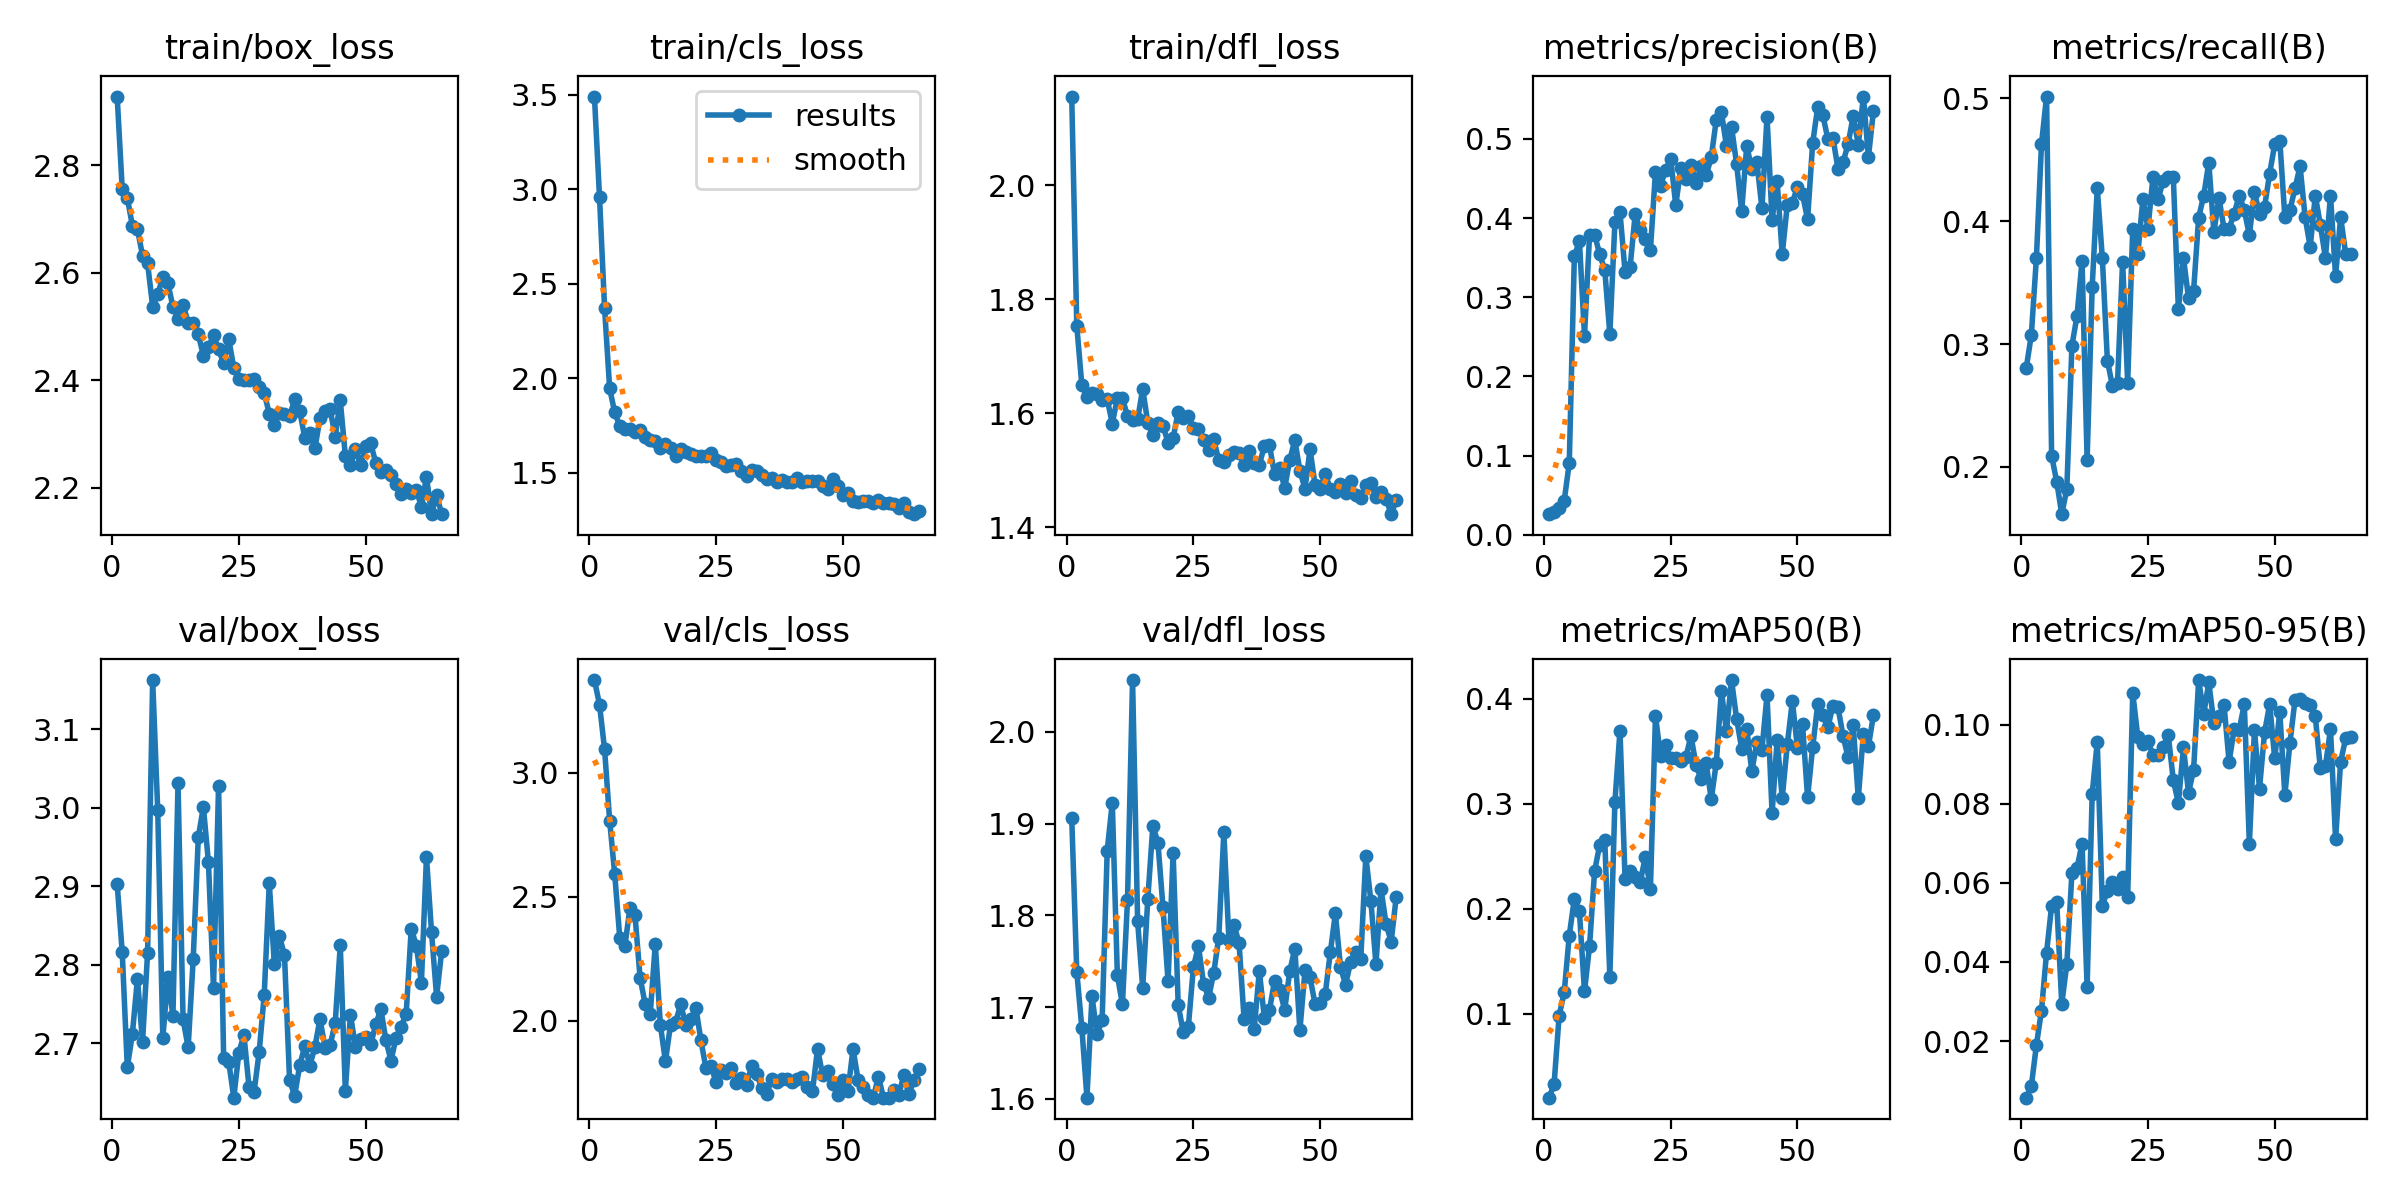

The file beside this chart, header and first rows:
epoch, time, train/box_loss, train/cls_loss, train/dfl_loss, metrics/precision(B), metrics/recall(B), metrics/mAP50(B), metrics/mAP50-95(B), val/box_loss, val/cls_loss, val/dfl_loss, lr/pg0, lr/pg1, lr/pg2
1, 10.89, 2.928, 3.491, 2.156, 0.02611, 0.2806, 0.02033, 0.00566, 2.902, 3.374, 1.907, 0.00018, 0.00018, 0.00018
2, 12.55, 2.755, 2.958, 1.754, 0.02861, 0.3075, 0.03292, 0.0086, 2.815, 3.275, 1.738, 0.0003775, 0.0003775, 0.0003775
3, 13.75, 2.74, 2.371, 1.649, 0.03444, 0.3701, 0.09835, 0.01898, 2.669, 3.094, 1.677, 0.0005723, 0.0005723, 0.0005723
4, 14.93, 2.688, 1.946, 1.628, 0.04306, 0.4627, 0.1205, 0.02769, 2.712, 2.807, 1.601, 0.0007646, 0.0007646, 0.0007646
5, 16.32, 2.681, 1.819, 1.636, 0.09086, 0.5015, 0.1746, 0.04232, 2.782, 2.591, 1.712, 0.0009541, 0.0009541, 0.0009541
6, 17.51, 2.632, 1.747, 1.634, 0.3519, 0.209, 0.2096, 0.05423, 2.701, 2.334, 1.67, 0.001141, 0.001141, 0.001141
7, 18.75, 2.618, 1.733, 1.623, 0.371, 0.1881, 0.1975, 0.05524, 2.815, 2.301, 1.686, 0.001325, 0.001325, 0.001325
8, 19.99, 2.537, 1.733, 1.625, 0.2515, 0.1615, 0.1214, 0.02937, 3.163, 2.456, 1.871, 0.001507, 0.001507, 0.001507
9, 21.24, 2.56, 1.717, 1.582, 0.3787, 0.182, 0.1648, 0.03949, 2.997, 2.426, 1.923, 0.001686, 0.001686, 0.001686
10, 22.45, 2.592, 1.727, 1.627, 0.379, 0.2985, 0.2364, 0.06253, 2.706, 2.174, 1.735, 0.001862, 0.001862, 0.001862
11, 23.62, 2.581, 1.691, 1.627, 0.3543, 0.3227, 0.2605, 0.06368, 2.784, 2.069, 1.703, 0.001868, 0.001868, 0.001868
12, 24.83, 2.537, 1.674, 1.595, 0.3345, 0.3676, 0.2656, 0.06996, 2.735, 2.027, 1.816, 0.001855, 0.001855, 0.001855
13, 26, 2.515, 1.669, 1.588, 0.2537, 0.206, 0.1353, 0.03367, 3.031, 2.31, 2.057, 0.001842, 0.001842, 0.001842
14, 27.18, 2.541, 1.633, 1.59, 0.3945, 0.3463, 0.3017, 0.08247, 2.73, 1.984, 1.793, 0.001828, 0.001828, 0.001828
15, 28.43, 2.507, 1.651, 1.643, 0.4077, 0.4269, 0.3697, 0.09569, 2.694, 1.837, 1.721, 0.001815, 0.001815, 0.001815
16, 29.59, 2.507, 1.632, 1.584, 0.3324, 0.3701, 0.2287, 0.05425, 2.807, 1.985, 1.817, 0.001802, 0.001802, 0.001802
17, 30.73, 2.485, 1.586, 1.562, 0.3384, 0.2866, 0.2362, 0.05799, 2.962, 1.994, 1.897, 0.001789, 0.001789, 0.001789
18, 31.78, 2.446, 1.628, 1.584, 0.405, 0.2657, 0.2301, 0.06031, 3.001, 2.067, 1.879, 0.001776, 0.001776, 0.001776
19, 33.02, 2.462, 1.611, 1.578, 0.3845, 0.2687, 0.2256, 0.05856, 2.93, 1.985, 1.809, 0.001762, 0.001762, 0.001762
20, 34.25, 2.484, 1.597, 1.549, 0.3742, 0.3672, 0.2496, 0.06142, 2.77, 2.007, 1.728, 0.001749, 0.001749, 0.001749
21, 35.32, 2.458, 1.586, 1.557, 0.3595, 0.2687, 0.2187, 0.05647, 3.028, 2.054, 1.868, 0.001736, 0.001736, 0.001736
22, 36.49, 2.432, 1.59, 1.603, 0.4584, 0.394, 0.3837, 0.108, 2.681, 1.921, 1.702, 0.001723, 0.001723, 0.001723
23, 38.05, 2.476, 1.589, 1.593, 0.4411, 0.3731, 0.3453, 0.09692, 2.676, 1.809, 1.672, 0.00171, 0.00171, 0.00171
24, 39.36, 2.424, 1.603, 1.596, 0.4609, 0.4179, 0.3559, 0.09511, 2.63, 1.819, 1.678, 0.001696, 0.001696, 0.001696
25, 40.63, 2.402, 1.569, 1.574, 0.475, 0.394, 0.3432, 0.09584, 2.688, 1.752, 1.744, 0.001683, 0.001683, 0.001683
26, 41.69, 2.401, 1.559, 1.572, 0.4163, 0.4364, 0.3433, 0.09229, 2.71, 1.803, 1.766, 0.00167, 0.00167, 0.00167
27, 42.76, 2.401, 1.535, 1.553, 0.4634, 0.4179, 0.3409, 0.09235, 2.644, 1.789, 1.726, 0.001657, 0.001657, 0.001657
28, 43.98, 2.403, 1.541, 1.536, 0.4494, 0.4328, 0.3444, 0.09441, 2.637, 1.811, 1.71, 0.001644, 0.001644, 0.001644
29, 45.11, 2.387, 1.545, 1.555, 0.4675, 0.4358, 0.3646, 0.09744, 2.688, 1.751, 1.737, 0.00163, 0.00163, 0.00163
30, 46.34, 2.377, 1.511, 1.518, 0.4444, 0.4358, 0.3368, 0.08597, 2.761, 1.768, 1.776, 0.001617, 0.001617, 0.001617
31, 47.55, 2.338, 1.481, 1.514, 0.4664, 0.3284, 0.3233, 0.08022, 2.904, 1.743, 1.891, 0.001604, 0.001604, 0.001604
32, 48.64, 2.318, 1.516, 1.526, 0.4542, 0.3701, 0.3383, 0.09427, 2.8, 1.817, 1.773, 0.001591, 0.001591, 0.001591
33, 49.73, 2.34, 1.508, 1.532, 0.4769, 0.3373, 0.3043, 0.08279, 2.836, 1.786, 1.789, 0.001578, 0.001578, 0.001578
34, 50.97, 2.338, 1.49, 1.531, 0.5244, 0.3433, 0.3392, 0.0886, 2.812, 1.731, 1.77, 0.001564, 0.001564, 0.001564
35, 52.37, 2.333, 1.464, 1.51, 0.5338, 0.403, 0.4074, 0.1113, 2.653, 1.707, 1.687, 0.001551, 0.001551, 0.001551
36, 53.49, 2.364, 1.474, 1.534, 0.491, 0.4209, 0.369, 0.1028, 2.633, 1.767, 1.699, 0.001538, 0.001538, 0.001538
37, 54.66, 2.343, 1.451, 1.512, 0.5152, 0.4478, 0.4177, 0.1108, 2.672, 1.752, 1.676, 0.001525, 0.001525, 0.001525
38, 55.94, 2.293, 1.459, 1.51, 0.4685, 0.391, 0.381, 0.1004, 2.696, 1.767, 1.739, 0.001512, 0.001512, 0.001512
39, 57.01, 2.302, 1.453, 1.543, 0.4087, 0.4189, 0.3526, 0.1022, 2.671, 1.767, 1.688, 0.001498, 0.001498, 0.001498
40, 58.12, 2.273, 1.448, 1.544, 0.4915, 0.394, 0.3716, 0.1051, 2.695, 1.755, 1.697, 0.001485, 0.001485, 0.001485
41, 59.15, 2.33, 1.472, 1.493, 0.4616, 0.394, 0.3308, 0.09064, 2.731, 1.766, 1.728, 0.001472, 0.001472, 0.001472
42, 60.3, 2.343, 1.453, 1.504, 0.4707, 0.4061, 0.3587, 0.09885, 2.694, 1.773, 1.719, 0.001459, 0.001459, 0.001459
43, 61.42, 2.346, 1.455, 1.47, 0.4124, 0.4209, 0.3514, 0.0988, 2.698, 1.735, 1.697, 0.001446, 0.001446, 0.001446
44, 62.63, 2.295, 1.457, 1.518, 0.5282, 0.409, 0.4035, 0.1052, 2.725, 1.716, 1.739, 0.001432, 0.001432, 0.001432
45, 63.85, 2.362, 1.455, 1.553, 0.3979, 0.3886, 0.2911, 0.06992, 2.825, 1.887, 1.764, 0.001419, 0.001419, 0.001419
46, 65.12, 2.26, 1.428, 1.5, 0.4464, 0.4239, 0.3608, 0.09873, 2.639, 1.782, 1.675, 0.001406, 0.001406, 0.001406
47, 66.33, 2.242, 1.414, 1.468, 0.3544, 0.406, 0.3055, 0.08388, 2.736, 1.8, 1.74, 0.001393, 0.001393, 0.001393
48, 67.42, 2.271, 1.468, 1.537, 0.4168, 0.4118, 0.3566, 0.0981, 2.695, 1.746, 1.732, 0.00138, 0.00138, 0.00138
49, 68.83, 2.242, 1.431, 1.474, 0.4197, 0.4388, 0.3976, 0.1052, 2.705, 1.703, 1.703, 0.001366, 0.001366, 0.001366
50, 69.88, 2.277, 1.384, 1.468, 0.4391, 0.4627, 0.353, 0.0915, 2.707, 1.76, 1.704, 0.001353, 0.001353, 0.001353
51, 71.02, 2.282, 1.393, 1.494, 0.4301, 0.4657, 0.3757, 0.1032, 2.698, 1.717, 1.714, 0.00134, 0.00134, 0.00134
52, 72.5, 2.247, 1.352, 1.468, 0.3984, 0.4033, 0.306, 0.08227, 2.724, 1.887, 1.76, 0.001327, 0.001327, 0.001327
53, 73.84, 2.23, 1.347, 1.462, 0.4946, 0.409, 0.3537, 0.0954, 2.743, 1.762, 1.802, 0.001314, 0.001314, 0.001314
54, 74.97, 2.233, 1.348, 1.477, 0.5403, 0.4269, 0.3946, 0.1063, 2.704, 1.734, 1.744, 0.0013, 0.0013, 0.0013
55, 76.12, 2.224, 1.351, 1.461, 0.5301, 0.4448, 0.3841, 0.1066, 2.678, 1.7, 1.724, 0.001287, 0.001287, 0.001287
56, 77.22, 2.207, 1.342, 1.481, 0.5001, 0.4031, 0.3728, 0.1056, 2.706, 1.691, 1.749, 0.001274, 0.001274, 0.001274
57, 78.25, 2.188, 1.353, 1.456, 0.5015, 0.3791, 0.3932, 0.105, 2.721, 1.776, 1.76, 0.001261, 0.001261, 0.001261
58, 79.38, 2.198, 1.338, 1.452, 0.4622, 0.4209, 0.3918, 0.1022, 2.737, 1.691, 1.752, 0.001248, 0.001248, 0.001248
59, 80.55, 2.19, 1.338, 1.475, 0.4706, 0.397, 0.3643, 0.08897, 2.846, 1.691, 1.864, 0.001234, 0.001234, 0.001234
60, 81.6, 2.197, 1.332, 1.478, 0.4937, 0.3701, 0.344, 0.08955, 2.824, 1.722, 1.816, 0.001221, 0.001221, 0.001221
... 5 more rows
